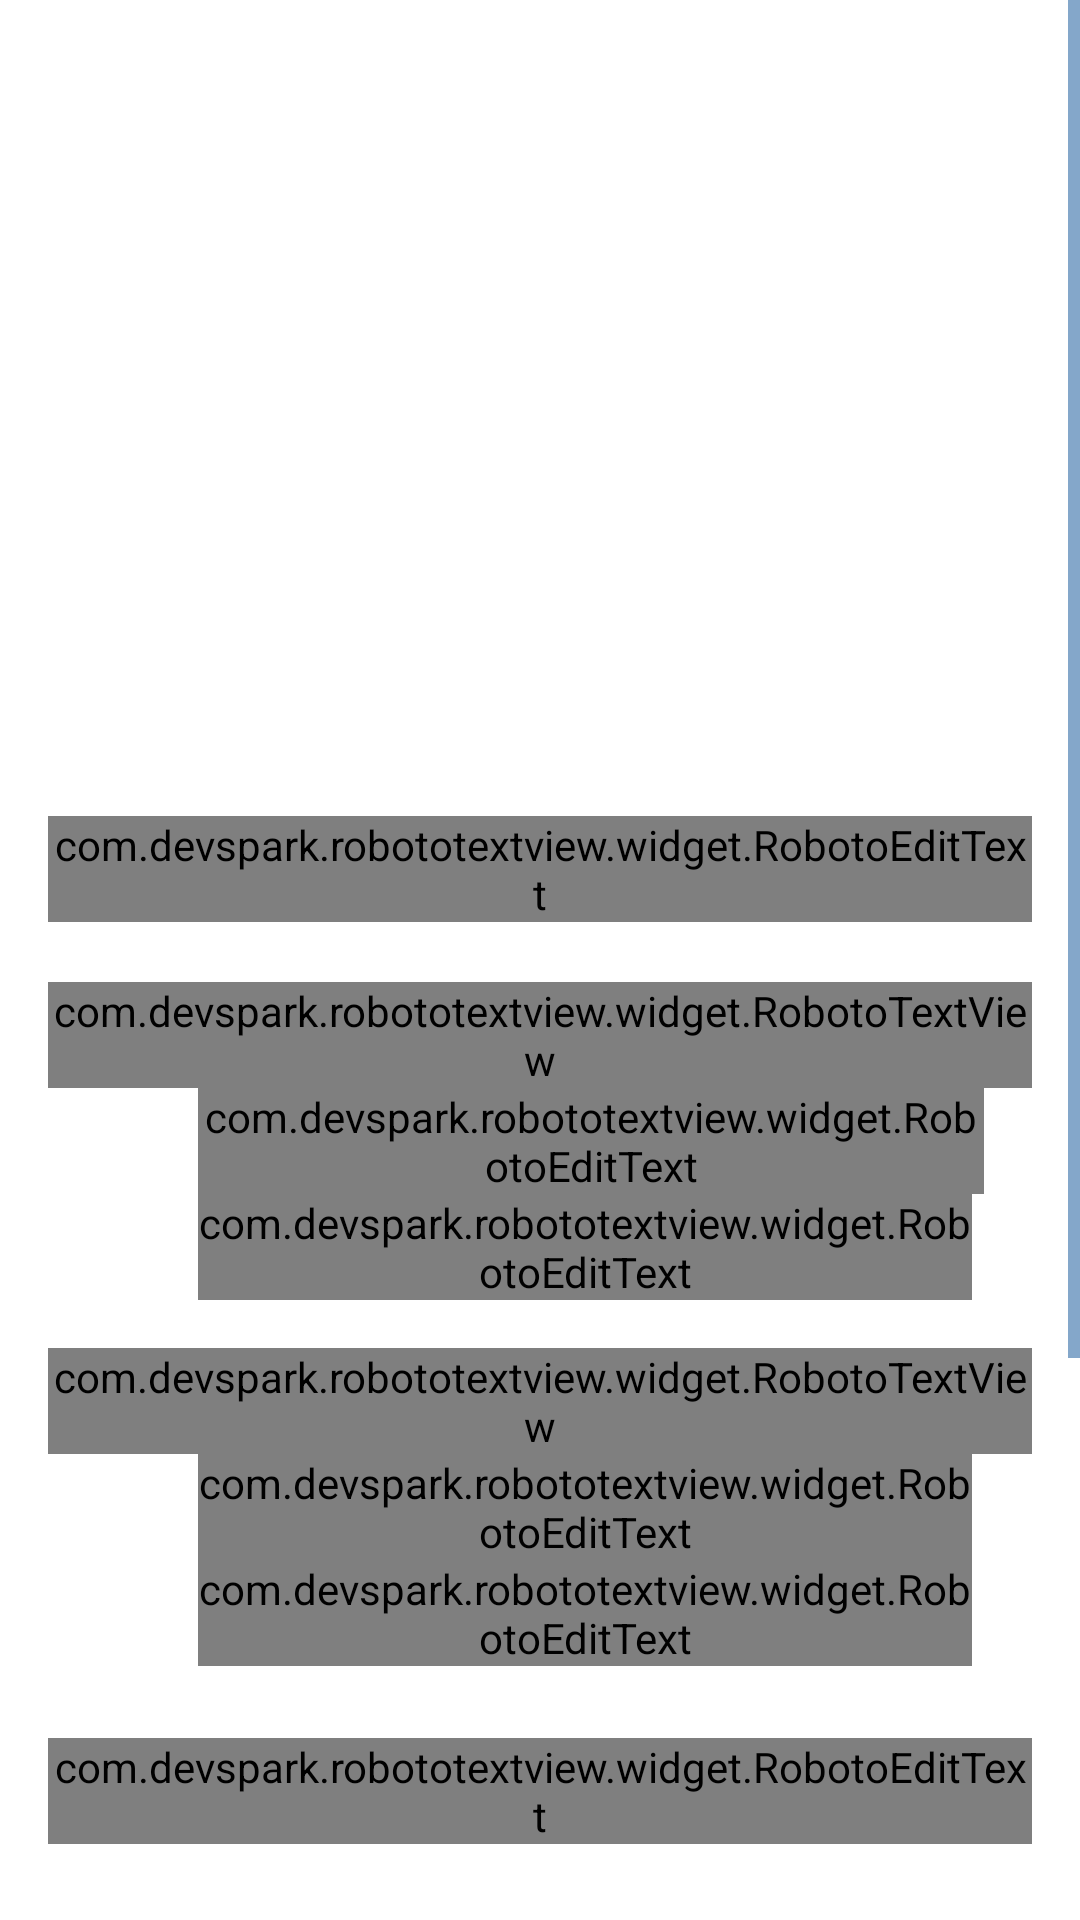

The Android layout XML behind this screen, and the referenced resources:
<!-- AndroidManifest.xml: application theme AppTheme -->
<!-- res/layout/fragment_page4.xml -->
<?xml version="1.0" encoding="utf-8"?>
<ScrollView xmlns:android="http://schemas.android.com/apk/res/android"
            xmlns:app="http://schemas.android.com/apk/res-auto"
            android:layout_width="fill_parent"
            android:layout_height="fill_parent"
            android:fitsSystemWindows="true">
    <LinearLayout
        android:layout_width="match_parent"
        android:layout_height="match_parent"
        android:layout_marginBottom="30dp"
        android:layout_marginTop="8dp"
        android:focusable="true"
        android:focusableInTouchMode="true"
        android:orientation="vertical"
        android:padding="16dp">

    <ImageView
        android:id="@+id/eventImage_review"
        android:layout_width="match_parent"
        android:layout_height="@dimen/flexible_space_image_height"
        android:paddingTop="10dp"
        android:src="@drawable/logo" />

        <android.support.design.widget.TextInputLayout
            android:layout_width="match_parent"
            android:layout_height="wrap_content"
            android:layout_marginBottom="20dp"
            android:layout_marginTop="8dp">

            <com.devspark.robototextview.widget.RobotoEditText
                android:id="@+id/event_name_review"
                android:layout_width="match_parent"
                android:layout_height="wrap_content"
                android:hint="Event Name"
                android:inputType="text"
                android:text=""
                android:textColor="@color/cardview_shadow_end_color" />
        </android.support.design.widget.TextInputLayout>

        
        <com.devspark.robototextview.widget.RobotoTextView
            android:id="@+id/public_event_date_lable_review"
            android:layout_width="wrap_content"
            android:layout_height="wrap_content"
            android:text="Event Date"
            android:textAppearance="?android:attr/textAppearanceMedium" />

        <android.support.design.widget.TextInputLayout
            android:layout_width="match_parent"
            android:layout_height="wrap_content"
            android:clickable="true"
            android:focusable="false"
            android:paddingLeft="50dp"
            android:paddingRight="16dp">

            <com.devspark.robototextview.widget.RobotoEditText
                android:id="@+id/public_event_date_from_review"
                android:layout_width="match_parent"
                android:layout_height="wrap_content"
                android:clickable="true"
                android:focusable="false"
                android:hint="From"
                android:inputType="textCapWords|date"
                android:textColor="@color/cardview_shadow_end_color" />
        </android.support.design.widget.TextInputLayout>

        <android.support.design.widget.TextInputLayout
            android:layout_width="match_parent"
            android:layout_height="wrap_content"
            android:layout_marginBottom="16dp"
            android:clickable="true"
            android:focusable="false"
            android:paddingLeft="50dp"
            android:paddingRight="20dp">

            <com.devspark.robototextview.widget.RobotoEditText
                android:id="@+id/public_event_date_to_review"
                android:layout_width="match_parent"
                android:layout_height="wrap_content"
                android:clickable="true"
                android:focusable="false"
                android:hint="To"
                android:inputType="textCapWords|date"
                android:textColor="@color/cardview_shadow_end_color" />
        </android.support.design.widget.TextInputLayout>

        
        <com.devspark.robototextview.widget.RobotoTextView
            android:id="@+id/public_event_time_lable_review"
            android:layout_width="wrap_content"
            android:layout_height="wrap_content"
            android:text="Event Time"
            android:textAppearance="?android:attr/textAppearanceMedium" />

        <android.support.design.widget.TextInputLayout
            android:layout_width="match_parent"
            android:layout_height="wrap_content"
            android:clickable="true"
            android:focusable="false"
            android:paddingLeft="50dp"
            android:paddingRight="20dp">

            <com.devspark.robototextview.widget.RobotoEditText
                android:id="@+id/public_event_time_from_review"
                android:layout_width="match_parent"
                android:layout_height="wrap_content"
                android:clickable="true"
                android:focusable="false"
                android:hint="From"
                android:inputType="textCapWords|date"
                android:textColor="@color/cardview_shadow_end_color" />
        </android.support.design.widget.TextInputLayout>

        <android.support.design.widget.TextInputLayout
            android:layout_width="match_parent"
            android:layout_height="wrap_content"
            android:layout_marginBottom="16dp"
            android:clickable="true"
            android:focusable="false"
            android:paddingLeft="50dp"
            android:paddingRight="20dp">

            <com.devspark.robototextview.widget.RobotoEditText
                android:id="@+id/public_event_time_to_review"
                android:layout_width="match_parent"
                android:layout_height="wrap_content"
                android:clickable="true"
                android:focusable="false"
                android:hint="To"
                android:inputType="textCapWords|date"
                android:textColor="@color/cardview_shadow_end_color" />
        </android.support.design.widget.TextInputLayout>

        <android.support.design.widget.TextInputLayout
            android:layout_width="match_parent"
            android:layout_height="wrap_content"
            android:layout_marginBottom="20dp"
            android:layout_marginTop="8dp">
            <com.devspark.robototextview.widget.RobotoEditText
                android:id="@+id/public_event_type_review"
                android:layout_width="match_parent"
                android:layout_height="wrap_content"
                android:hint="Event Type"
                android:inputType="text"
                android:text=""
                android:textColor="@color/cardview_shadow_end_color" />
        </android.support.design.widget.TextInputLayout>

        <android.support.design.widget.TextInputLayout
            android:layout_width="match_parent"
            android:layout_height="wrap_content"
            android:layout_marginBottom="20dp"
            android:layout_marginTop="8dp">
            <com.devspark.robototextview.widget.RobotoEditText
                android:id="@+id/public_event_type_review"
                android:layout_width="match_parent"
                android:layout_height="wrap_content"
                android:hint="Event Type"
                android:inputType="text"
                android:text=""
                android:textColor="@color/cardview_shadow_end_color" />
        </android.support.design.widget.TextInputLayout>




        <Spinner
            android:id="@+id/public_event_visiblity_miles"
            style="@style/spinner_style"
            android:layout_width="match_parent"
            android:layout_height="wrap_content"
            android:layout_marginBottom="16dp"
            android:background="@android:drawable/btn_dropdown"
            android:color="@color/cardview_shadow_end_color"
            android:spinnerMode="dropdown" />

        <android.support.v7.widget.AppCompatButton
            android:id="@+id/public_public_event_create"
            android:layout_width="fill_parent"
            android:layout_height="wrap_content"
            android:layout_marginBottom="50dp"
            android:layout_marginTop="24dp"
            android:background="@color/colorPrimary"
            android:padding="12dp"
            android:textSize="18sp"
            android:textColor="@android:color/white"

            android:text="Create" />

    </LinearLayout>
</ScrollView>
<!-- resources referenced by this layout -->
<resources>
  <color name="colorPrimary">#125688</color>
  <dimen name="flexible_space_image_height">240dp</dimen>
  <style name="spinner_style">
          <item name="android:layout_width">match_parent</item>
          <item name="android:layout_height">wrap_content</item>
          <item name="android:layout_margin">10dp</item>
          <item name="android:paddingLeft">8dp</item>
          <item name="android:paddingRight">20dp</item>
          <item name="android:paddingTop">5dp</item>
          <item name="android:paddingBottom">5dp</item>
          <item name="android:popupBackground">@color/colorPrimary</item>
      </style>
  <style name="AppTheme" parent="Theme.AppCompat.Light">
          
          <item name="colorPrimary">@color/colorPrimary</item>
          <item name="colorPrimaryDark">@color/colorPrimaryDark</item>
          <item name="colorAccent">@color/colorAccent</item>
          <item name="windowNoTitle">true</item>
          <item name="windowActionBar">false</item>
      </style>
  <color name="colorPrimaryDark">#125699</color>
  <color name="colorAccent">#125688</color>
</resources>
